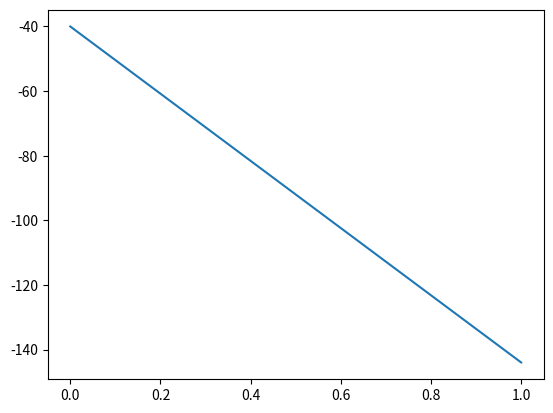

Reproduce this figure in Python.
# LINEARAMPTODB
# This script demonstrates the process of converting the linear amplitude of a signal
# to a decibel scale. An additional step is included to prevent values of a negative
# infinity from happening.

import numpy as np
import matplotlib.pyplot as plt

x = np.arange(-1, 1) * 0.01  # Linear amplitude values over FS range
N = len(x)
x_dB = np.zeros(N)

for n in range(N):
    x_dB[n] = 20 * np.log10(abs(x[n]))  # convert to dB
    if x_dB[n] < -144:  # Conditional to prevent values of negative infinity
        x_dB[n] = -144  # or anything below noise floor

plt.plot(x_dB)
plt.show()
# This plot shows the result of the initial block in the detection path converting
# a linear amplitude to a decibel amplitude.
